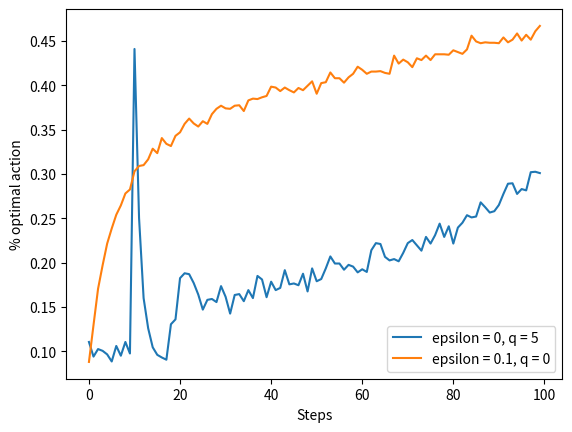

Recreate this plot in Python. (Note: this script raises an exception after producing the figure.)
#######################################################################
# Copyright (C)                                                       #
# 2016-2018 Shangtong Zhang(zhangshangtong.cpp@gmail.com)             #
# 2016 Tian Jun(tianjun.cpp@gmail.com)                                #
# 2016 Artem Oboturov(oboturov@gmail.com)                             #
# 2016 Kenta Shimada(hyperkentakun@gmail.com)                         #
# Permission given to modify the code as long as you keep this        #
# declaration at the top                                              #
#######################################################################

import matplotlib
matplotlib.use('Agg')
import matplotlib.pyplot as plt
import numpy as np
from tqdm import tqdm

class Bandit:
    # @k_arm: # of arms
    # @epsilon: probability for exploration in epsilon-greedy algorithm
    # @initial: initial estimation for each action
    # @step_size: constant step size for updating estimations
    # @sample_averages: if True, use sample averages to update estimations instead of constant step size
    # @UCB_param: if not None, use UCB algorithm to select action
    # @gradient: if True, use gradient based bandit algorithm
    # @gradient_baseline: if True, use average reward as baseline for gradient based bandit algorithm
    def __init__(self, k_arm=10, epsilon=0., initial=0., step_size=0.1, sample_averages=False, UCB_param=None,
                 gradient=False, gradient_baseline=False, true_reward=0.):
        self.k = k_arm
        self.step_size = step_size
        self.sample_averages = sample_averages
        self.indices = np.arange(self.k)
        self.time = 0
        self.UCB_param = UCB_param
        self.gradient = gradient
        self.gradient_baseline = gradient_baseline
        self.average_reward = 0
        self.true_reward = true_reward
        self.epsilon = epsilon
        self.initial = initial

    def reset(self):
        # real reward for each action
        self.q_true = np.random.randn(self.k) + self.true_reward

        # estimation for each action
        self.q_estimation = np.zeros(self.k) + self.initial

        # # of chosen times for each action
        self.action_count = np.zeros(self.k)

        self.best_action = np.argmax(self.q_true)

    # get an action for this bandit
    def act(self):
        if np.random.rand() < self.epsilon:
            return np.random.choice(self.indices)

        if self.UCB_param is not None:
            UCB_estimation = self.q_estimation + \
                     self.UCB_param * np.sqrt(np.log(self.time + 1) / (self.action_count + 1e-5))
            q_best = np.max(UCB_estimation)
            return np.random.choice([action for action, q in enumerate(UCB_estimation) if q == q_best])

        if self.gradient:
            exp_est = np.exp(self.q_estimation)
            self.action_prob = exp_est / np.sum(exp_est)
            return np.random.choice(self.indices, p=self.action_prob)

        return np.argmax(self.q_estimation)

    # take an action, update estimation for this action
    def step(self, action):
        # generate the reward under N(real reward, 1)
        reward = np.random.randn() + self.q_true[action]
        self.time += 1
        self.average_reward = (self.time - 1.0) / self.time * self.average_reward + reward / self.time
        self.action_count[action] += 1

        if self.sample_averages:
            # update estimation using sample averages
            self.q_estimation[action] += 1.0 / self.action_count[action] * (reward - self.q_estimation[action])
        elif self.gradient:
            one_hot = np.zeros(self.k)
            one_hot[action] = 1
            if self.gradient_baseline:
                baseline = self.average_reward
            else:
                baseline = 0
            self.q_estimation = self.q_estimation + self.step_size * (reward - baseline) * (one_hot - self.action_prob)
        else:
            # update estimation with constant step size
            self.q_estimation[action] += self.step_size * (reward - self.q_estimation[action])
        return reward

def simulate(runs, time, bandits):
    best_action_counts = np.zeros((len(bandits), runs, time))
    rewards = np.zeros(best_action_counts.shape)
    for i, bandit in enumerate(bandits):
        for r in tqdm(range(runs)):
            bandit.reset()
            for t in range(time):
                action = bandit.act()
                reward = bandit.step(action)
                rewards[i, r, t] = reward
                if action == bandit.best_action:
                    best_action_counts[i, r, t] = 1
    best_action_counts = best_action_counts.mean(axis=1)
    rewards = rewards.mean(axis=1)
    return best_action_counts, rewards

def figure_2_1():
    plt.violinplot(dataset=np.random.randn(200,10) + np.random.randn(10))
    plt.xlabel("Action")
    plt.ylabel("Reward distribution")
    plt.savefig('./images/figure_2_1.png')
    plt.close()

def figure_2_2(runs=2000, time=1000):
    epsilons = [0, 0.1, 0.01]
    bandits = [Bandit(epsilon=eps, sample_averages=True) for eps in epsilons]
    best_action_counts, rewards = simulate(runs, time, bandits)

    plt.figure(figsize=(10, 20))

    plt.subplot(2, 1, 1)
    for eps, rewards in zip(epsilons, rewards):
        plt.plot(rewards, label='epsilon = %.02f' % (eps))
    plt.xlabel('steps')
    plt.ylabel('average reward')
    plt.legend()

    plt.subplot(2, 1, 2)
    for eps, counts in zip(epsilons, best_action_counts):
        plt.plot(counts, label='epsilon = %.02f' % (eps))
    plt.xlabel('steps')
    plt.ylabel('% optimal action')
    plt.legend()

    plt.savefig('./images/figure_2_2.png')
    plt.close()

def figure_2_3(runs=2000, time=100):
    bandits = []
    bandits.append(Bandit(epsilon=0, initial=5, step_size=0.1, sample_averages
        = False))
    bandits.append(Bandit(epsilon=0.1, initial=0, step_size=0.1, sample_averages
        = False))
    best_action_counts, _ = simulate(runs, time, bandits)

    plt.plot(best_action_counts[0], label='epsilon = 0, q = 5')
    plt.plot(best_action_counts[1], label='epsilon = 0.1, q = 0')
    plt.xlabel('Steps')
    plt.ylabel('% optimal action')
    plt.legend()

    plt.savefig('./images/figure_2_3.png')
    plt.close()

if __name__ == '__main__':
    figure_2_3()
